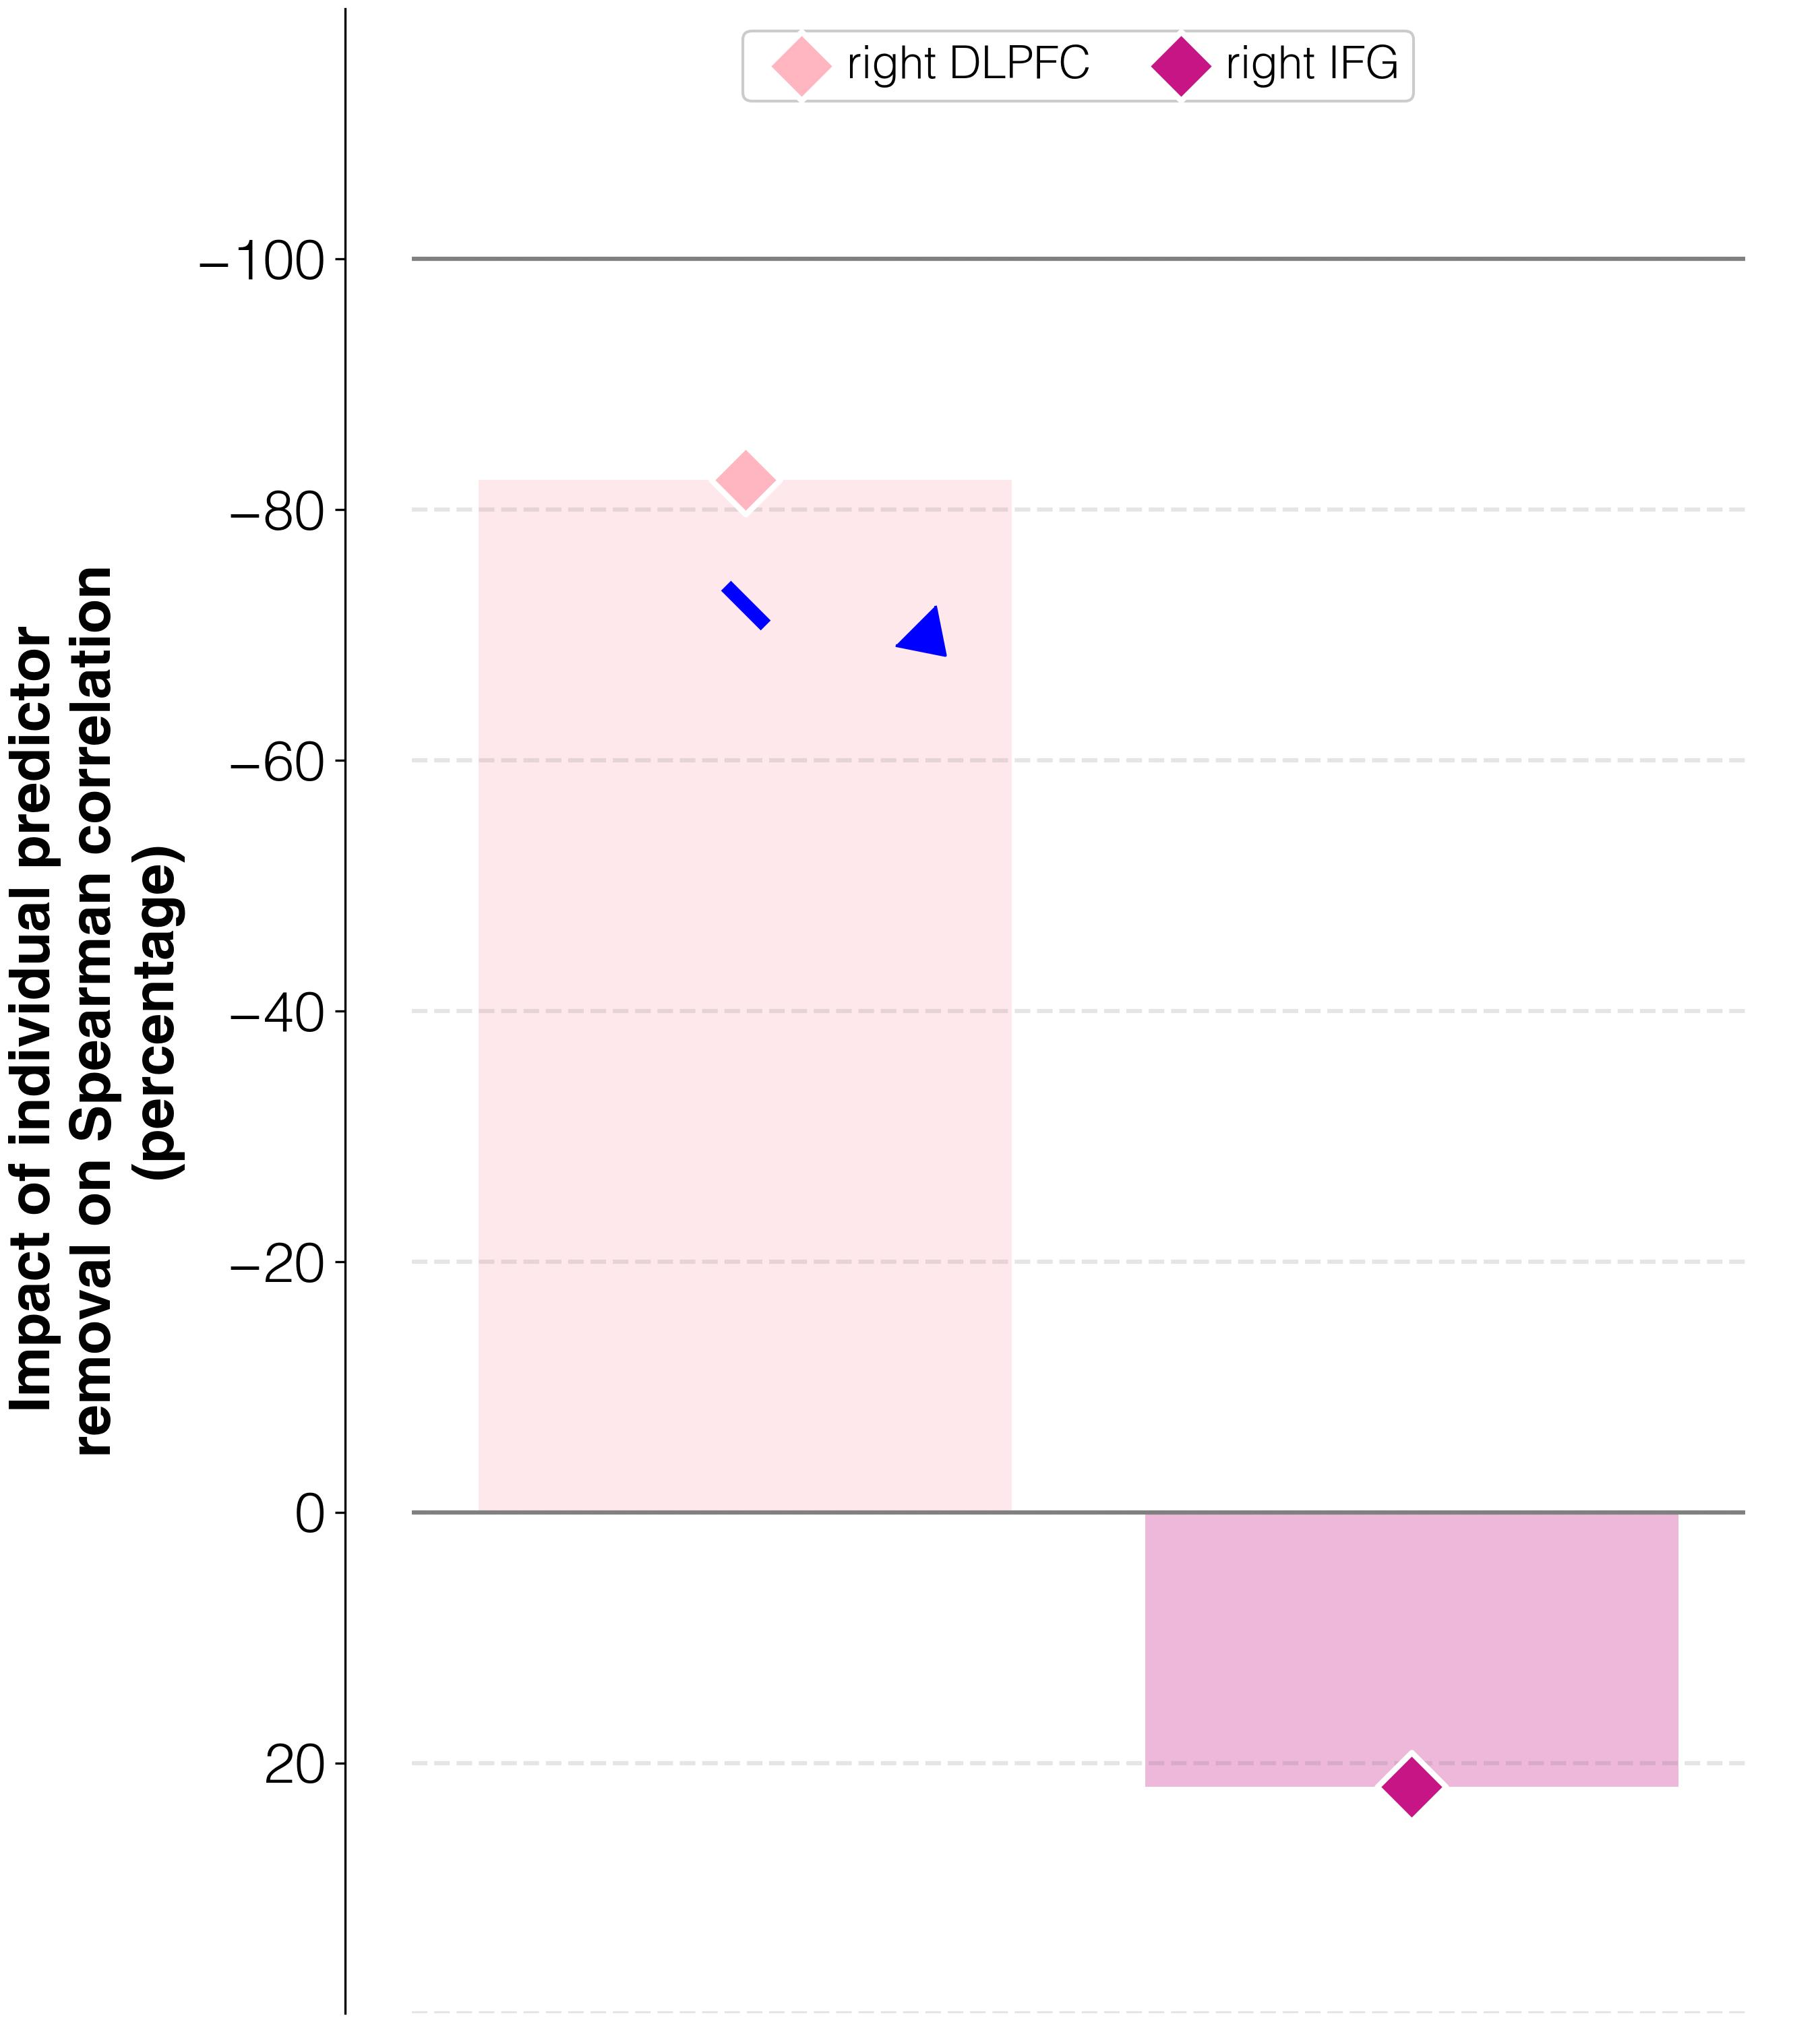

The table this chart was drawn from, first rows:
target	predictor	ablation_impact (percent)	ablation_rho	weight	FDR_p	raw_p
abilities T1	activations T1 w/o R_DLPFC_T1	-82.4	0.034	-0.122	0.0014	0.001
abilities T1	activations T1 w/o R_IFGorb_T1	21.9	0.234	0.01193	0.2722	0.25
